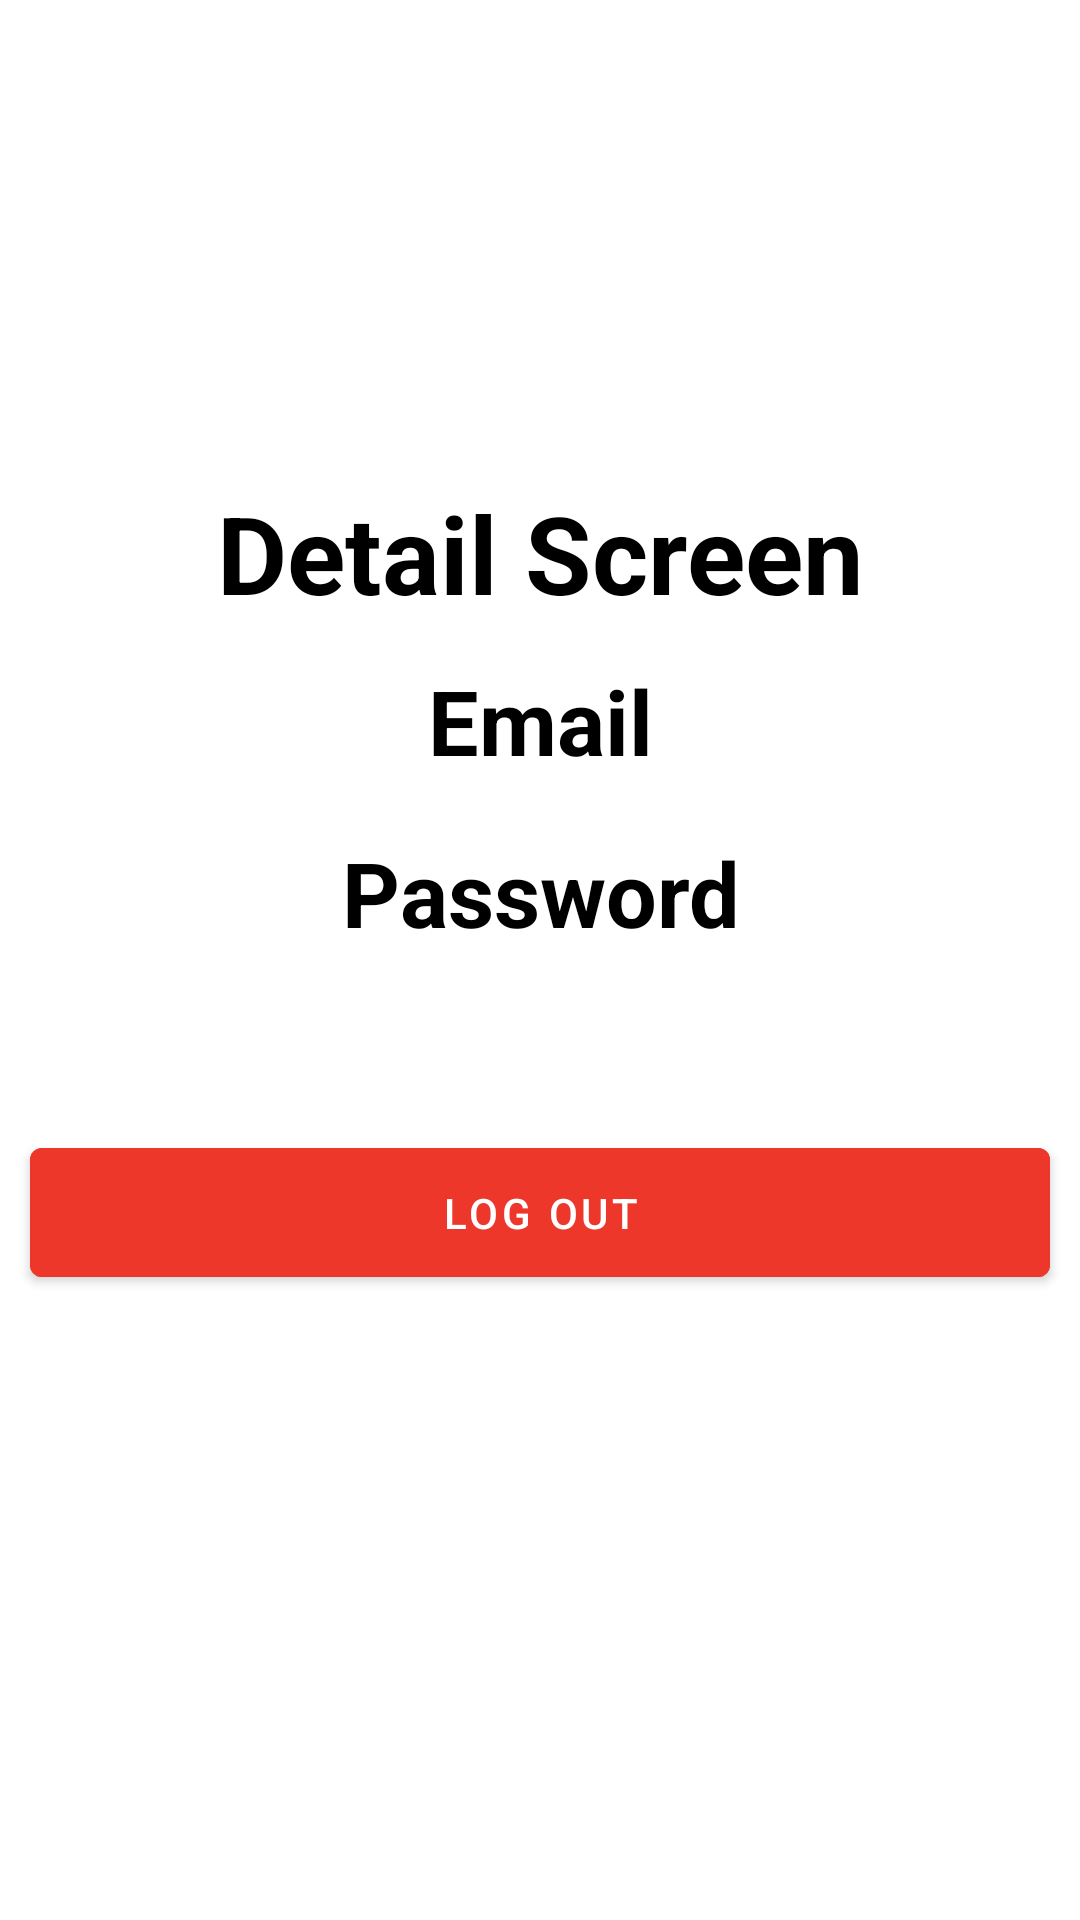

Produce the Android XML layout that renders to this screen, including the resource entries it uses.
<!-- AndroidManifest.xml: application theme Theme.Pertemuan7_SharedPreferences -->
<!-- res/layout/activity_detail.xml -->
<?xml version="1.0" encoding="utf-8"?>
<RelativeLayout
    xmlns:android="http://schemas.android.com/apk/res/android"
    xmlns:app="http://schemas.android.com/apk/res-auto"
    xmlns:tools="http://schemas.android.com/tools"
    android:layout_width="match_parent"
    android:layout_height="match_parent"
    tools:context=".DetailActivity">
    
    <TextView
        android:layout_marginTop="160dp"
        android:layout_width="match_parent"
        android:layout_height="wrap_content"
        android:text="Detail Screen"
        android:textStyle="bold"
        android:textColor="@color/black"
        android:textSize="36sp"
        android:textAlignment="center">
        
    </TextView>
    
    <TextView
        android:id="@+id/textEmail"
        android:layout_width="match_parent"
        android:layout_height="wrap_content"
        android:layout_marginTop="220dp"
        android:text="Email"
        android:textSize="30sp"
        android:textColor="@color/black"
        android:textStyle="bold"
        android:textAlignment="center"
        >
    </TextView>

    <TextView
        android:id="@+id/textPass"
        android:layout_below="@id/textEmail"
        android:layout_width="match_parent"
        android:layout_height="wrap_content"
        android:layout_marginTop="17dp"
        android:text="Password"
        android:textSize="30sp"
        android:textColor="@color/black"
        android:textStyle="bold"
        android:textAlignment="center"
        >
    </TextView>
    
    <com.google.android.material.button.MaterialButton
        android:id="@+id/logoutBTN"
        android:layout_width="match_parent"
        android:layout_height="wrap_content"
        android:layout_below="@id/textPass"
        android:backgroundTint="#EC372A"
        android:text="Log Out"
        android:padding="12dp"
        android:layout_marginStart="10dp"
        android:layout_marginEnd="10dp"
        android:layout_marginTop="59dp"
        >

    </com.google.android.material.button.MaterialButton>



</RelativeLayout>
<!-- resources referenced by this layout -->
<resources>
  <style name="Theme.Pertemuan7_SharedPreferences" parent="Theme.MaterialComponents.DayNight.DarkActionBar">
          
          <item name="colorPrimary">@color/purple_500</item>
          <item name="colorPrimaryVariant">@color/purple_700</item>
          <item name="colorOnPrimary">@color/white</item>
          
          <item name="colorSecondary">@color/teal_200</item>
          <item name="colorSecondaryVariant">@color/teal_700</item>
          <item name="colorOnSecondary">@color/black</item>
          
          <item name="android:statusBarColor">?attr/colorPrimaryVariant</item>
          
      </style>
  <!-- not gathered from this repository: default colours our renderer supplied (Android Studio template values) -->
  <color name="purple_500">#FF6200EE</color>
  <color name="purple_700">#FF3700B3</color>
  <color name="teal_200">#FF03DAC5</color>
  <color name="teal_700">#FF018786</color>
  <color name="black">#FF000000</color>
  <color name="white">#FFFFFFFF</color>
</resources>
